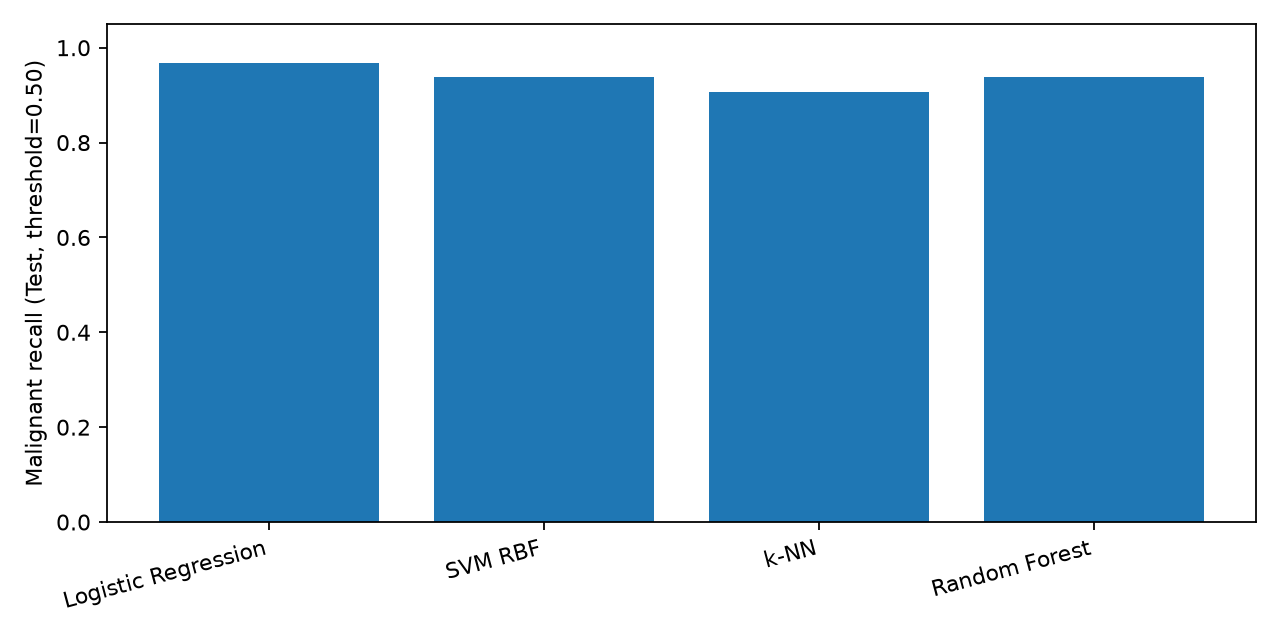

The data file committed next to this chart (first rows):
Model, CV_Recall, Accuracy, Precision, Recall, F1, ROC_AUC, False_Negatives, False_Positives, True_Positives, True_Negatives, Error_Rate, False_Negative_Rate, Specificity, Predicted_Malignant, Predicted_Benign
Logistic Regression, 0.9526, 0.9767, 0.9688, 0.9688, 0.9688, 0.9988, 1, 1, 31, 53, 0.02326, 0.03125, 0.9815, 32, 54
SVM RBF, 0.9522, 0.9651, 0.9677, 0.9375, 0.9524, 0.9988, 2, 1, 30, 53, 0.03488, 0.0625, 0.9815, 31, 55
k-NN, 0.9315, 0.9651, 1.0, 0.9062, 0.9508, 0.9994, 3, 0, 29, 54, 0.03488, 0.09375, 1.0, 29, 57
Random Forest, 0.9182, 0.9767, 1.0, 0.9375, 0.9677, 0.9991, 2, 0, 30, 54, 0.02326, 0.0625, 1.0, 30, 56
